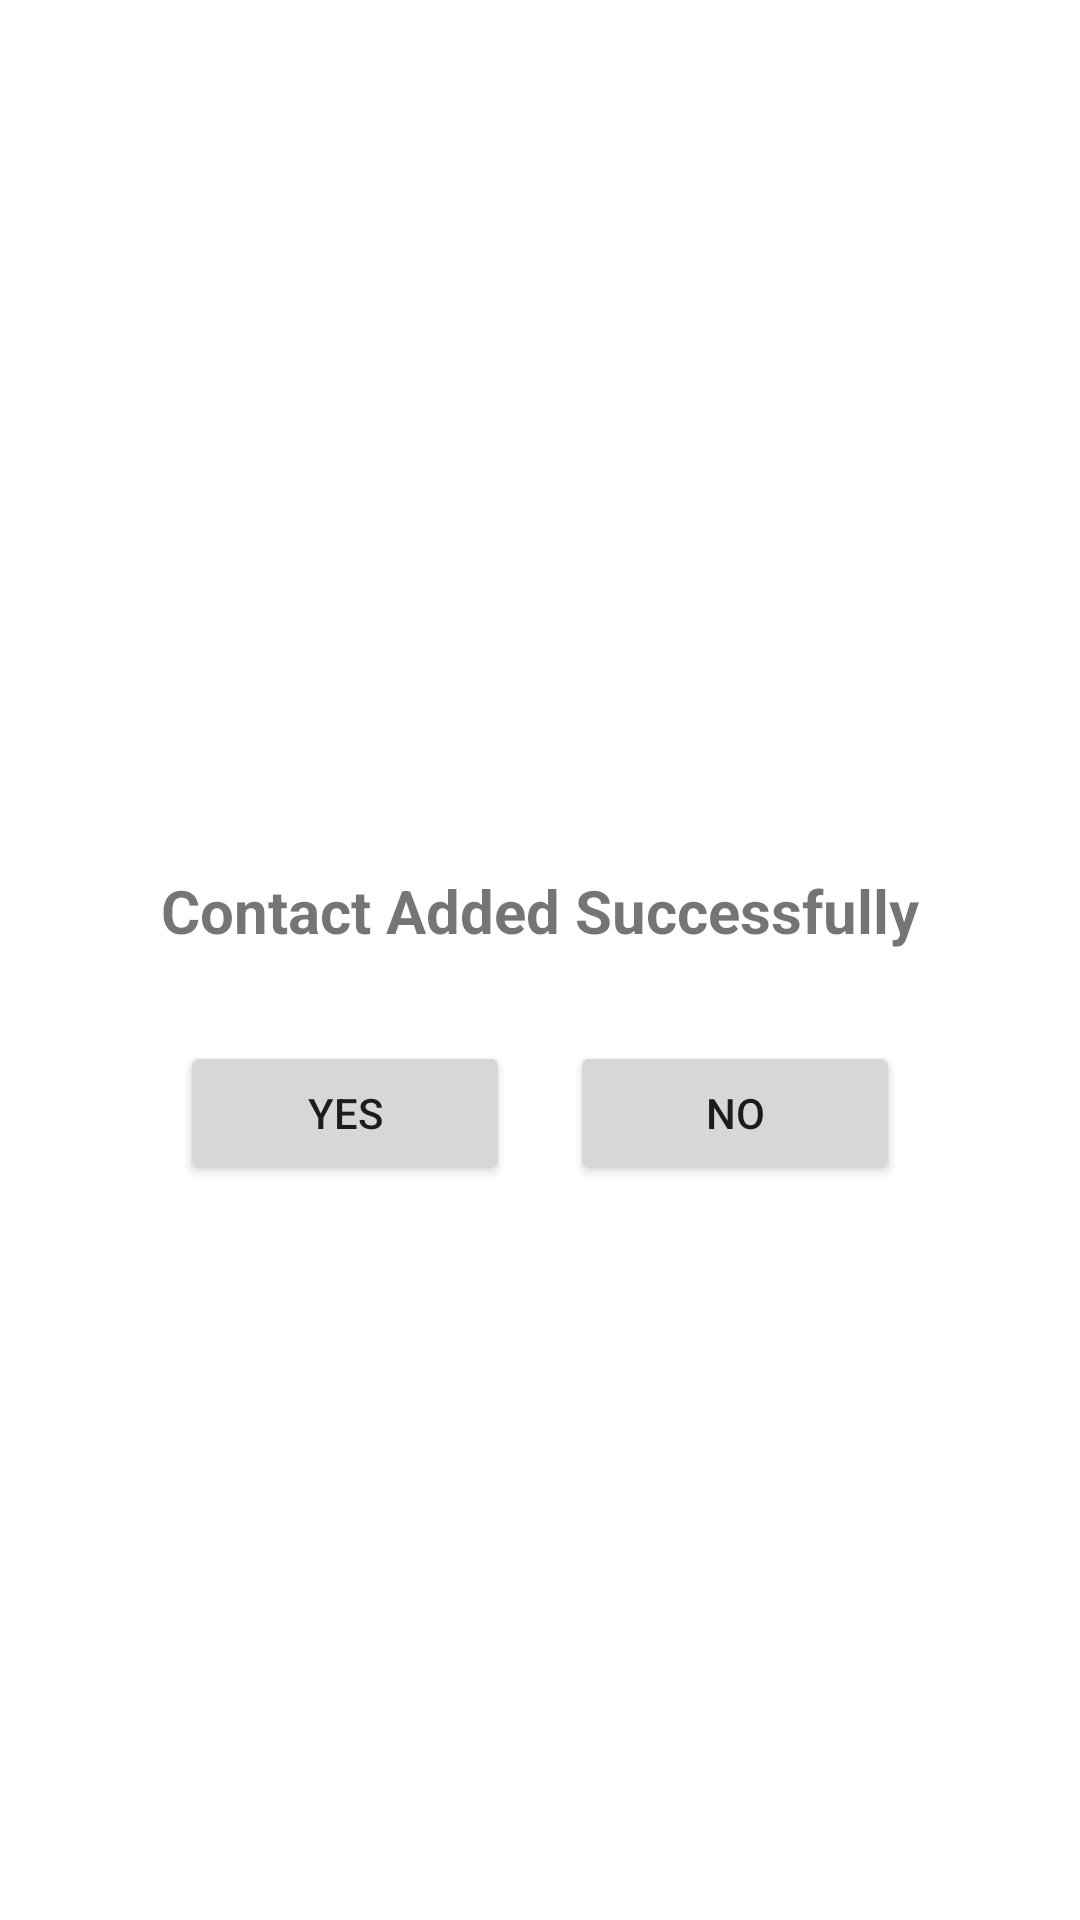

Android layout source for this screen:
<!-- AndroidManifest.xml: application theme Theme.CustomizeAlertBox -->
<!-- res/layout/custom_dialogue.xml -->
<?xml version="1.0" encoding="utf-8"?>
<LinearLayout xmlns:android="http://schemas.android.com/apk/res/android"
    xmlns:app="http://schemas.android.com/apk/res-auto"
    android:layout_width="wrap_content"
    android:layout_gravity="center"
    android:padding="30dp"
    android:orientation="vertical"
    android:background="@drawable/dialogue_bg"
    android:layout_height="wrap_content">



    <ImageView
        android:id="@+id/imageView"
        android:layout_width="200dp"
        android:layout_height="200dp"
        android:layout_gravity="center"
        android:layout_margin="30dp"
        app:srcCompat="@drawable/contact" />
    <TextView
        android:id="@+id/textView"
        android:layout_width="wrap_content"
        android:layout_height="wrap_content"
        android:layout_gravity="center"
        android:textSize="20dp"
        android:textStyle="bold"
        android:text="Contact Added Successfully" />

    <LinearLayout
        android:layout_width="match_parent"
        android:layout_height="match_parent"
        android:layout_margin="20dp"
        android:orientation="horizontal">

        <Button
            android:id="@+id/btn1"
            android:layout_width="wrap_content"
            android:layout_height="wrap_content"
            android:layout_margin="10dp"
            android:layout_weight="1"
            android:text="YES" />
        <Button
            android:id="@+id/btn2"
            android:layout_width="wrap_content"
            android:layout_height="wrap_content"
            android:layout_margin="10dp"
            android:layout_weight="1"
            android:text="NO" />
    </LinearLayout>


</LinearLayout>
<!-- resources referenced by this layout -->
<resources>
  <style name="Theme.CustomizeAlertBox" parent="Theme.MaterialComponents.DayNight.DarkActionBar">
          
          <item name="colorPrimary">@color/yellow</item>
          <item name="colorPrimaryVariant">@color/purple_700</item>
          <item name="colorOnPrimary">@color/white</item>
          
          <item name="colorSecondary">@color/teal_200</item>
          <item name="colorSecondaryVariant">@color/teal_700</item>
          <item name="colorOnSecondary">@color/black</item>
          
          <item name="android:statusBarColor">?attr/colorPrimaryVariant</item>
          
      </style>
  <color name="yellow">#e05a00</color>
  <color name="purple_700">#FF3700B3</color>
  <color name="white">#FFFFFFFF</color>
  <color name="teal_200">#FF03DAC5</color>
  <color name="teal_700">#FF018786</color>
  <color name="black">#FF000000</color>
</resources>
